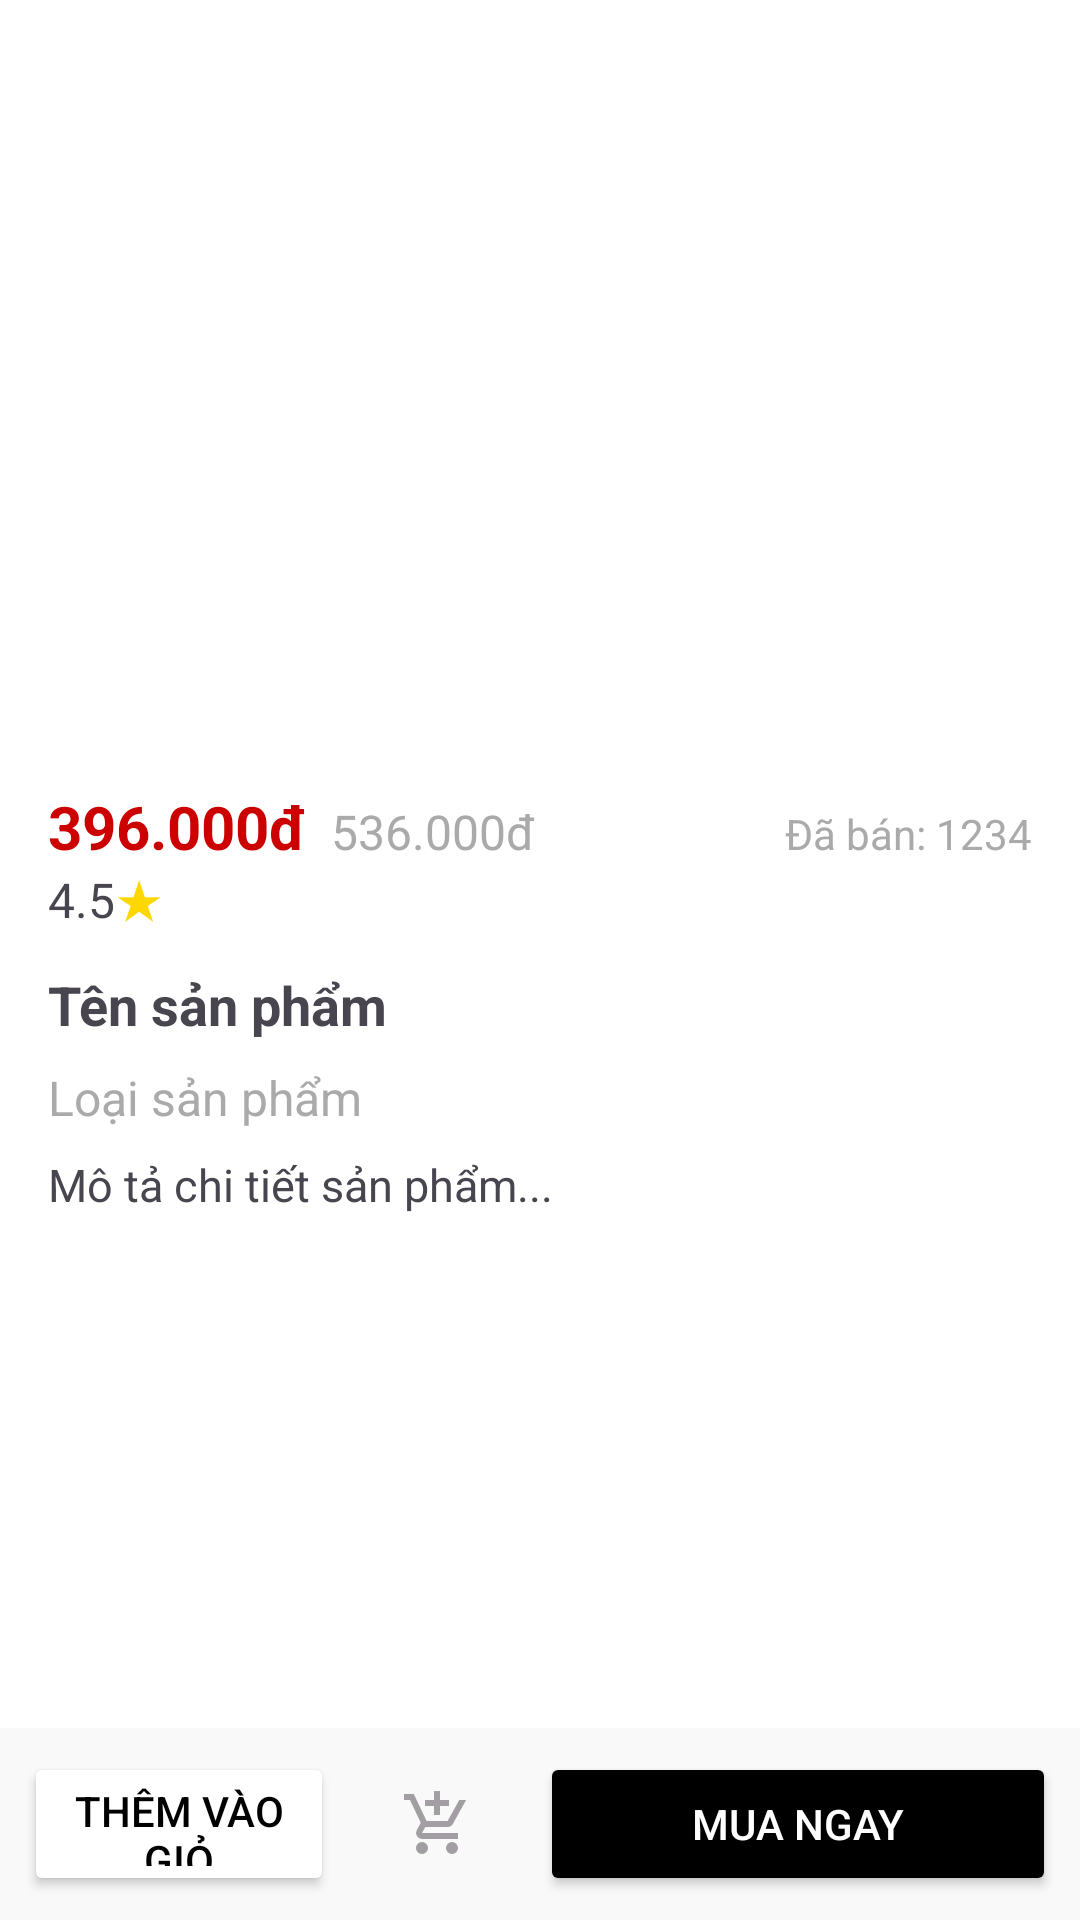

Here is an Android app screen rendered from its layout file. Give the layout XML and the strings, colors and styles it references.
<!-- AndroidManifest.xml: application theme Theme.Prm392 -->
<!-- res/layout/activity_product_detail.xml -->
<?xml version="1.0" encoding="utf-8"?>
<androidx.constraintlayout.widget.ConstraintLayout xmlns:android="http://schemas.android.com/apk/res/android"
    xmlns:app="http://schemas.android.com/apk/res-auto"
    xmlns:tools="http://schemas.android.com/tools"
    android:id="@+id/main"
    android:layout_width="match_parent"
    android:layout_height="match_parent"
    android:background="@android:color/white"
    tools:context=".activity.ProductDetail">

    
    <ScrollView
        android:id="@+id/scrollView"
        android:layout_width="0dp"
        android:layout_height="0dp"
        android:fillViewport="true"
        app:layout_constraintTop_toTopOf="parent"
        app:layout_constraintStart_toStartOf="parent"
        app:layout_constraintEnd_toEndOf="parent"
        app:layout_constraintBottom_toTopOf="@id/bottomContainer">

        <LinearLayout
            android:layout_width="match_parent"
            android:layout_height="wrap_content"
            android:orientation="vertical">

            
            <androidx.viewpager2.widget.ViewPager2
                android:id="@+id/viewPagerImages"
                android:layout_width="match_parent"
                android:layout_height="250dp"
                android:background="@android:color/white" />

            
            <androidx.constraintlayout.widget.ConstraintLayout
                android:layout_width="match_parent"
                android:layout_height="wrap_content"
                android:paddingStart="16dp"
                android:paddingEnd="16dp"
                android:paddingTop="12dp"
                android:paddingBottom="12dp">

                <TextView
                    android:id="@+id/tvNewPrice"
                    android:layout_width="wrap_content"
                    android:layout_height="wrap_content"
                    android:text="396.000đ"
                    android:textColor="@android:color/holo_red_dark"
                    android:textSize="20sp"
                    android:textStyle="bold"
                    app:layout_constraintTop_toTopOf="parent"
                    app:layout_constraintStart_toStartOf="parent" />

                <TextView
                    android:id="@+id/tvOldPrice"
                    android:layout_width="wrap_content"
                    android:layout_height="wrap_content"
                    android:layout_marginStart="8dp"
                    android:text="536.000đ"
                    android:textColor="@android:color/darker_gray"
                    android:textSize="16sp"
                    app:layout_constraintBaseline_toBaselineOf="@id/tvNewPrice"
                    app:layout_constraintStart_toEndOf="@id/tvNewPrice" />

                <TextView
                    android:id="@+id/tvSold"
                    android:layout_width="wrap_content"
                    android:layout_height="wrap_content"
                    android:text="Đã bán: 1234"
                    android:textSize="14sp"
                    android:textColor="@android:color/darker_gray"
                    app:layout_constraintBaseline_toBaselineOf="@id/tvNewPrice"
                    app:layout_constraintEnd_toEndOf="parent" />

                <TextView
                    android:id="@+id/tvAvgRating"
                    android:layout_width="wrap_content"
                    android:layout_height="wrap_content"
                    android:text="4.5"
                    android:textSize="16sp"
                    app:layout_constraintTop_toBottomOf="@id/tvNewPrice"
                    app:layout_constraintStart_toStartOf="parent" />

                <TextView
                    android:id="@+id/tvRating"
                    android:layout_width="wrap_content"
                    android:layout_height="wrap_content"
                    android:text="★"
                    android:textColor="#FFD700"
                    android:textSize="18sp"
                    app:layout_constraintBaseline_toBaselineOf="@id/tvAvgRating"
                    app:layout_constraintStart_toEndOf="@id/tvAvgRating" />

                <TextView
                    android:id="@+id/tvProductName"
                    android:layout_width="0dp"
                    android:layout_height="wrap_content"
                    android:layout_marginTop="12dp"
                    android:text="Tên sản phẩm"
                    android:textSize="18sp"
                    android:textStyle="bold"
                    app:layout_constraintTop_toBottomOf="@id/tvAvgRating"
                    app:layout_constraintStart_toStartOf="parent"
                    app:layout_constraintEnd_toEndOf="parent" />

                <TextView
                    android:id="@+id/tvTitle"
                    android:layout_width="0dp"
                    android:layout_height="wrap_content"
                    android:layout_marginTop="8dp"
                    android:text="Loại sản phẩm"
                    android:textSize="16sp"
                    android:textColor="@android:color/darker_gray"
                    app:layout_constraintTop_toBottomOf="@id/tvProductName"
                    app:layout_constraintStart_toStartOf="parent"
                    app:layout_constraintEnd_toEndOf="parent" />

                <TextView
                    android:id="@+id/tvDescription"
                    android:layout_width="0dp"
                    android:layout_height="wrap_content"
                    android:layout_marginTop="8dp"
                    android:layout_marginBottom="16dp"
                    android:text="Mô tả chi tiết sản phẩm..."
                    android:textSize="15sp"
                    app:layout_constraintTop_toBottomOf="@id/tvTitle"
                    app:layout_constraintStart_toStartOf="parent"
                    app:layout_constraintEnd_toEndOf="parent" />

            </androidx.constraintlayout.widget.ConstraintLayout>
        </LinearLayout>
    </ScrollView>

    
    <androidx.constraintlayout.widget.ConstraintLayout
        android:id="@+id/bottomContainer"
        android:layout_width="match_parent"
        android:layout_height="wrap_content"
        android:background="#F9F9F9"
        android:padding="8dp"
        app:layout_constraintBottom_toBottomOf="parent">

        <Button
            android:id="@+id/btnAddToCart"
            android:layout_width="0dp"
            android:layout_height="48dp"
            android:backgroundTint="@color/white"
            android:text="Thêm vào giỏ"
            android:textColor="@color/black"
            app:layout_constraintWidth_percent="0.3"
            app:layout_constraintStart_toStartOf="parent"
            app:layout_constraintTop_toTopOf="parent"
            app:layout_constraintBottom_toBottomOf="parent" />

        <FrameLayout
            android:id="@+id/cartContainer"
            android:layout_width="0dp"
            android:layout_height="48dp"
            app:layout_constraintWidth_percent="0.2"
            app:layout_constraintStart_toEndOf="@id/btnAddToCart"
            app:layout_constraintEnd_toStartOf="@id/btnOrder"
            app:layout_constraintTop_toTopOf="parent"
            app:layout_constraintBottom_toBottomOf="parent">

            <ImageView
                android:id="@+id/btnCart"
                android:layout_width="match_parent"
                android:layout_height="match_parent"
                android:backgroundTint="@color/white"
                android:scaleType="centerInside"
                android:src="@drawable/outline_add_shopping_cart_24" />

            <TextView
                android:id="@+id/tvCartBadge"
                android:layout_width="18dp"
                android:layout_height="18dp"
                android:layout_gravity="end|top"
                android:text="0"
                android:textColor="@android:color/white"
                android:textSize="10sp"
                android:gravity="center"
                android:visibility="gone"/>
        </FrameLayout>


        <Button
            android:id="@+id/btnOrder"
            android:layout_width="0dp"
            android:layout_height="48dp"
            android:backgroundTint="@color/black"
            android:text="Mua ngay"
            android:textColor="@android:color/white"
            app:layout_constraintWidth_percent="0.5"
            app:layout_constraintEnd_toEndOf="parent"
            app:layout_constraintTop_toTopOf="parent"
            app:layout_constraintBottom_toBottomOf="parent" />
    </androidx.constraintlayout.widget.ConstraintLayout>

</androidx.constraintlayout.widget.ConstraintLayout>
<!-- resources referenced by this layout -->
<resources>
  <color name="black">#FF000000</color>
  <color name="white">#FFFFFFFF</color>
  <!-- drawable outline_add_shopping_cart_24 (drawable) -->
  <vector xmlns:android="http://schemas.android.com/apk/res/android" android:height="24dp" android:tint="#A29EA3" android:viewportHeight="960" android:viewportWidth="960" android:width="24dp">
        
      <path android:fillColor="@android:color/white" android:pathData="M440,360L440,240L320,240L320,160L440,160L440,40L520,40L520,160L640,160L640,240L520,240L520,360L440,360ZM280,880Q247,880 223.5,856.5Q200,833 200,800Q200,767 223.5,743.5Q247,720 280,720Q313,720 336.5,743.5Q360,767 360,800Q360,833 336.5,856.5Q313,880 280,880ZM680,880Q647,880 623.5,856.5Q600,833 600,800Q600,767 623.5,743.5Q647,720 680,720Q713,720 736.5,743.5Q760,767 760,800Q760,833 736.5,856.5Q713,880 680,880ZM40,160L40,80L171,80L341,440L621,440Q621,440 621,440Q621,440 621,440L777,160L868,160L692,478Q681,498 662.5,509Q644,520 622,520L324,520L280,600Q280,600 280,600Q280,600 280,600L760,600L760,680L280,680Q235,680 211.5,641Q188,602 210,562L264,464L120,160L40,160Z"/>
      
  </vector>
  <style name="Theme.Prm392" parent="Base.Theme.Prm392" />
  <style name="Base.Theme.Prm392" parent="Theme.Material3.DayNight.NoActionBar">
          <item name="colorPrimary">@color/primary</item>
          <item name="colorOnPrimary">@color/onPrimary</item>
  
          <item name="colorSecondary">@color/secondary</item>
          <item name="colorOnSecondary">@color/onSecondary</item>
  
          <item name="android:windowBackground">@color/background</item>
  
          <item name="colorSurface">@color/surface</item>
          <item name="colorOnSurface">@color/onSurface</item>
  
          <item name="colorError">@color/error</item>
      </style>
  <color name="primary">#4CAF50</color>
  <color name="onPrimary">#FFFFFF</color>
  <color name="secondary">#FFA726</color>
  <color name="onSecondary">#FFFFFF</color>
  <color name="background">#FFFFFF</color>
  <color name="surface">#F5F5F5</color>
  <color name="onSurface">#757575</color>
  <color name="error">#E53935</color>
</resources>
